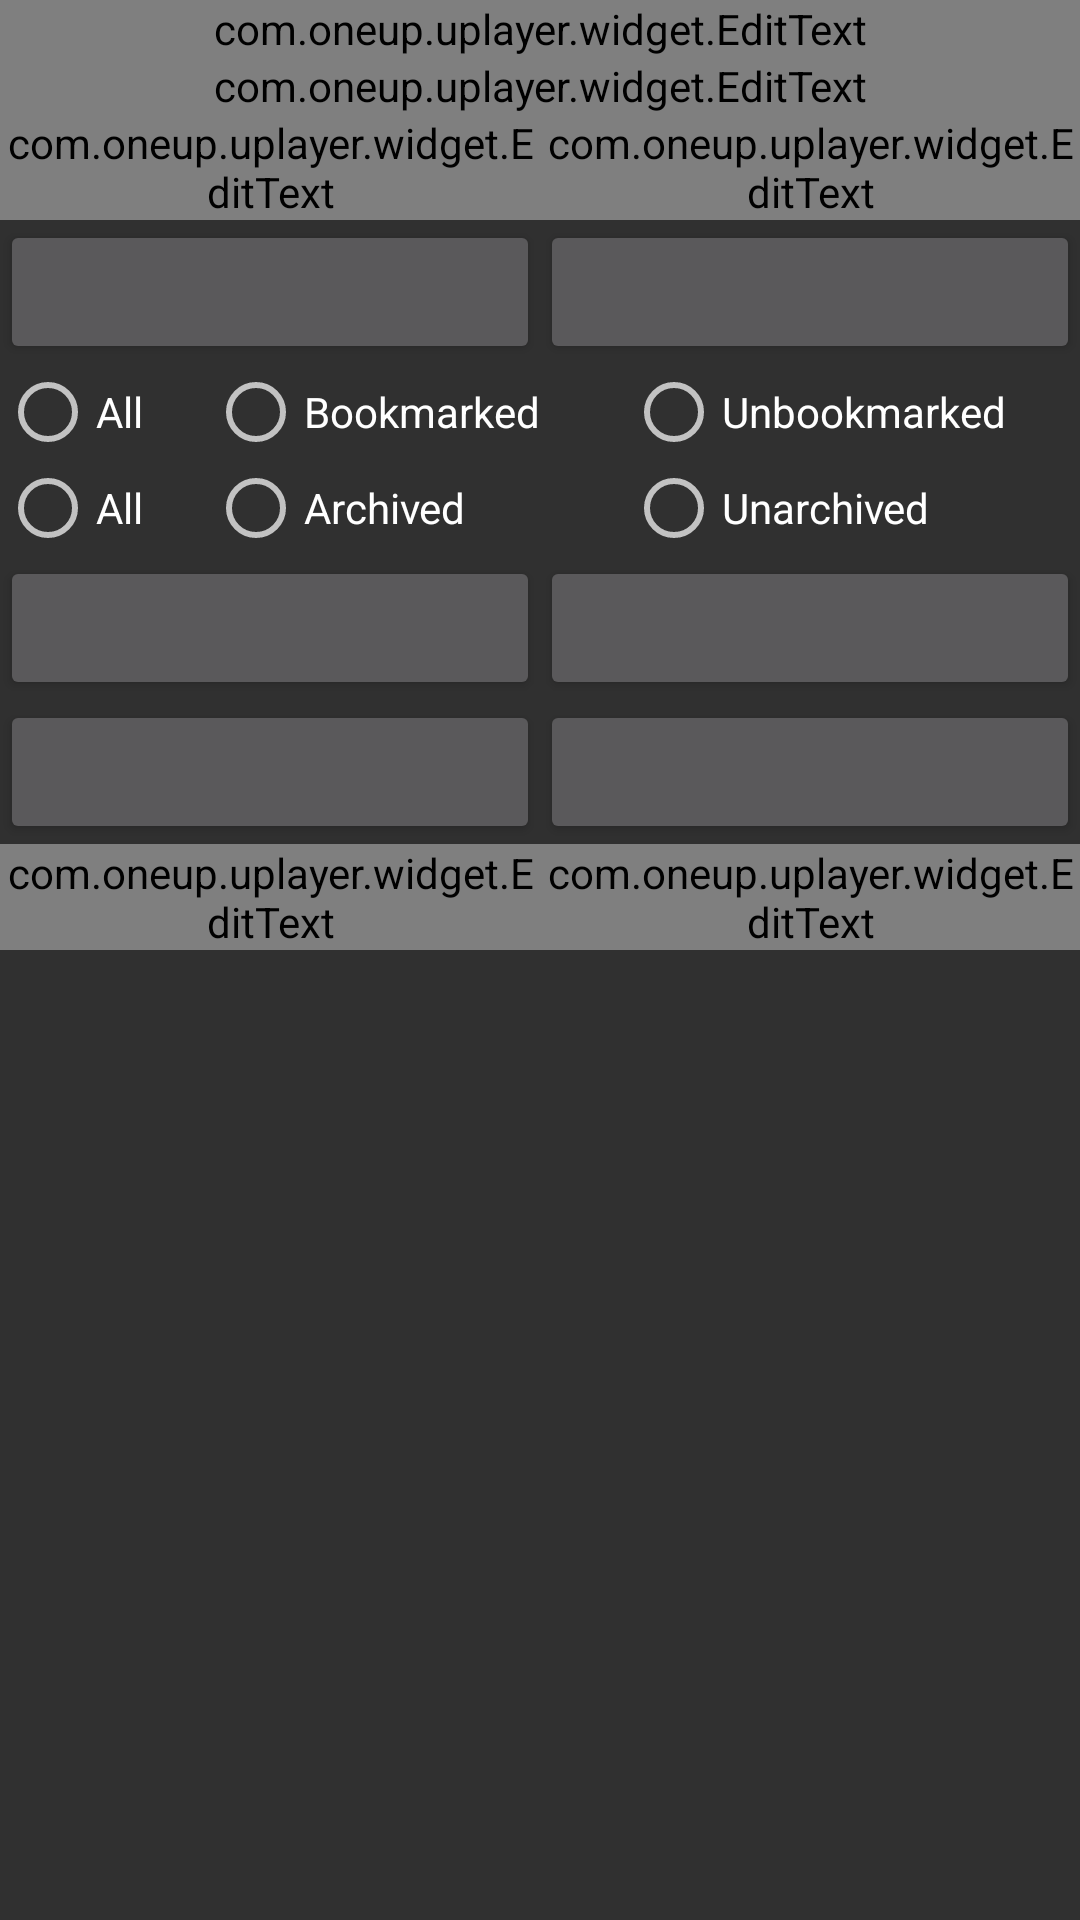

This screen was rendered from an Android layout file. Write that file and the resources it references.
<!-- AndroidManifest.xml: application theme AppTheme -->
<!-- res/layout/fragment_filter.xml -->
<?xml version="1.0" encoding="utf-8"?>
<LinearLayout xmlns:android="http://schemas.android.com/apk/res/android"
    xmlns:tools="http://schemas.android.com/tools"
    android:layout_width="match_parent"
    android:layout_height="match_parent"
    android:orientation="vertical"
    android:descendantFocusability="beforeDescendants"
    tools:context=".fragment.FilterFragment">

    <com.oneup.uplayer.widget.EditText
        android:id="@+id/etTitle"
        android:layout_width="match_parent"
        android:layout_height="wrap_content"
        android:inputType="textCapWords"
        android:hint="@string/title" />

    <com.oneup.uplayer.widget.EditText
        android:id="@+id/etArtist"
        android:layout_width="match_parent"
        android:layout_height="wrap_content"
        android:inputType="textCapWords"
        android:hint="@string/artist" />

    <LinearLayout
        android:layout_width="match_parent"
        android:layout_height="wrap_content"
        android:orientation="horizontal">

        <com.oneup.uplayer.widget.EditText
            android:id="@+id/etMinYear"
            android:layout_width="0dp"
            android:layout_height="wrap_content"
            android:layout_weight="1"
            android:inputType="number"
            android:hint="@string/min_year"  />

        <com.oneup.uplayer.widget.EditText
            android:id="@+id/etMaxYear"
            android:layout_width="0dp"
            android:layout_height="wrap_content"
            android:layout_weight="1"
            android:inputType="number"
            android:hint="@string/max_year" />

    </LinearLayout>

    <LinearLayout
        android:layout_width="match_parent"
        android:layout_height="wrap_content"
        android:orientation="horizontal">

        <Button
            android:id="@+id/bMinAdded"
            android:layout_width="0dp"
            android:layout_height="wrap_content"
            android:layout_weight="1"
            tools:ignore="ButtonStyle" />

        <Button
            android:id="@+id/bMaxAdded"
            android:layout_width="0dp"
            android:layout_height="wrap_content"
            android:layout_weight="1"
            tools:ignore="ButtonStyle" />

    </LinearLayout>

    <RadioGroup
        android:id="@+id/rgBookmarked"
        android:layout_width="match_parent"
        android:layout_height="wrap_content"
        android:orientation="horizontal"
        android:paddingEnd="12dp"
        tools:ignore="RtlSymmetry">

        <RadioButton
            android:layout_width="0dp"
            android:layout_height="wrap_content"
            android:layout_weight="1"
            android:text="@string/all" />

        <RadioButton
            android:id="@+id/rbBookmarked"
            android:layout_width="0dp"
            android:layout_height="wrap_content"
            android:layout_weight="2"
            android:text="@string/bookmarked" />

        <RadioButton
            android:id="@+id/rbUnbookmarked"
            android:layout_width="0dp"
            android:layout_height="wrap_content"
            android:layout_weight="2"
            android:text="@string/unbookmarked" />

    </RadioGroup>

    <RadioGroup
        android:id="@+id/rgArchived"
        android:layout_width="match_parent"
        android:layout_height="wrap_content"
        android:orientation="horizontal"
        android:paddingEnd="12dp"
        tools:ignore="RtlSymmetry">

        <RadioButton
            android:layout_width="0dp"
            android:layout_height="wrap_content"
            android:layout_weight="1"
            android:text="@string/all" />

        <RadioButton
            android:id="@+id/rbArchived"
            android:layout_width="0dp"
            android:layout_height="wrap_content"
            android:layout_weight="2"
            android:text="@string/archived" />

        <RadioButton
            android:id="@+id/rbUnarchived"
            android:layout_width="0dp"
            android:layout_height="wrap_content"
            android:layout_weight="2"
            android:text="@string/unarchived" />

    </RadioGroup>

    <LinearLayout
        android:layout_width="match_parent"
        android:layout_height="wrap_content"
        android:orientation="horizontal">

        <Button
            android:id="@+id/bTags"
            android:layout_width="0dp"
            android:layout_height="wrap_content"
            android:layout_weight="1"
            android:maxLines="1"
            android:ellipsize="end"
            tools:ignore="ButtonStyle" />

        <Button
            android:id="@+id/bPlaylists"
            android:layout_width="0dp"
            android:layout_height="wrap_content"
            android:layout_weight="1"
            android:maxLines="1"
            android:ellipsize="end"
            tools:ignore="ButtonStyle" />

    </LinearLayout>

    <LinearLayout
        android:layout_width="match_parent"
        android:layout_height="wrap_content"
        android:orientation="horizontal">

        <Button
            android:id="@+id/bMinLastPlayed"
            android:layout_width="0dp"
            android:layout_height="wrap_content"
            android:layout_weight="1"
            tools:ignore="ButtonStyle" />

        <Button
            android:id="@+id/bMaxLastPlayed"
            android:layout_width="0dp"
            android:layout_height="wrap_content"
            android:layout_weight="1"
            tools:ignore="ButtonStyle" />

    </LinearLayout>

    <LinearLayout
        android:layout_width="match_parent"
        android:layout_height="wrap_content"
        android:orientation="horizontal">

        <com.oneup.uplayer.widget.EditText
            android:id="@+id/etMinTimesPlayed"
            android:layout_width="0dp"
            android:layout_height="wrap_content"
            android:layout_weight="1"
            android:inputType="number"
            android:hint="@string/min_times_played" />

        <com.oneup.uplayer.widget.EditText
            android:id="@+id/etMaxTimesPlayed"
            android:layout_width="0dp"
            android:layout_height="wrap_content"
            android:layout_weight="1"
            android:inputType="number"
            android:hint="@string/max_times_played" />

    </LinearLayout>

</LinearLayout>
<!-- resources referenced by this layout -->
<resources>
  <string name="all">All</string>
  <string name="archived">Archived</string>
  <string name="artist">Artist…</string>
  <string name="bookmarked">Bookmarked</string>
  <string name="max_times_played">Max times played…</string>
  <string name="max_year">Max year…</string>
  <string name="min_times_played">Min times played…</string>
  <string name="min_year">Min year…</string>
  <string name="title">Title…</string>
  <string name="unarchived">Unarchived</string>
  <string name="unbookmarked">Unbookmarked</string>
  <style name="AppTheme" parent="Theme.AppCompat">
          
          
      </style>
</resources>
